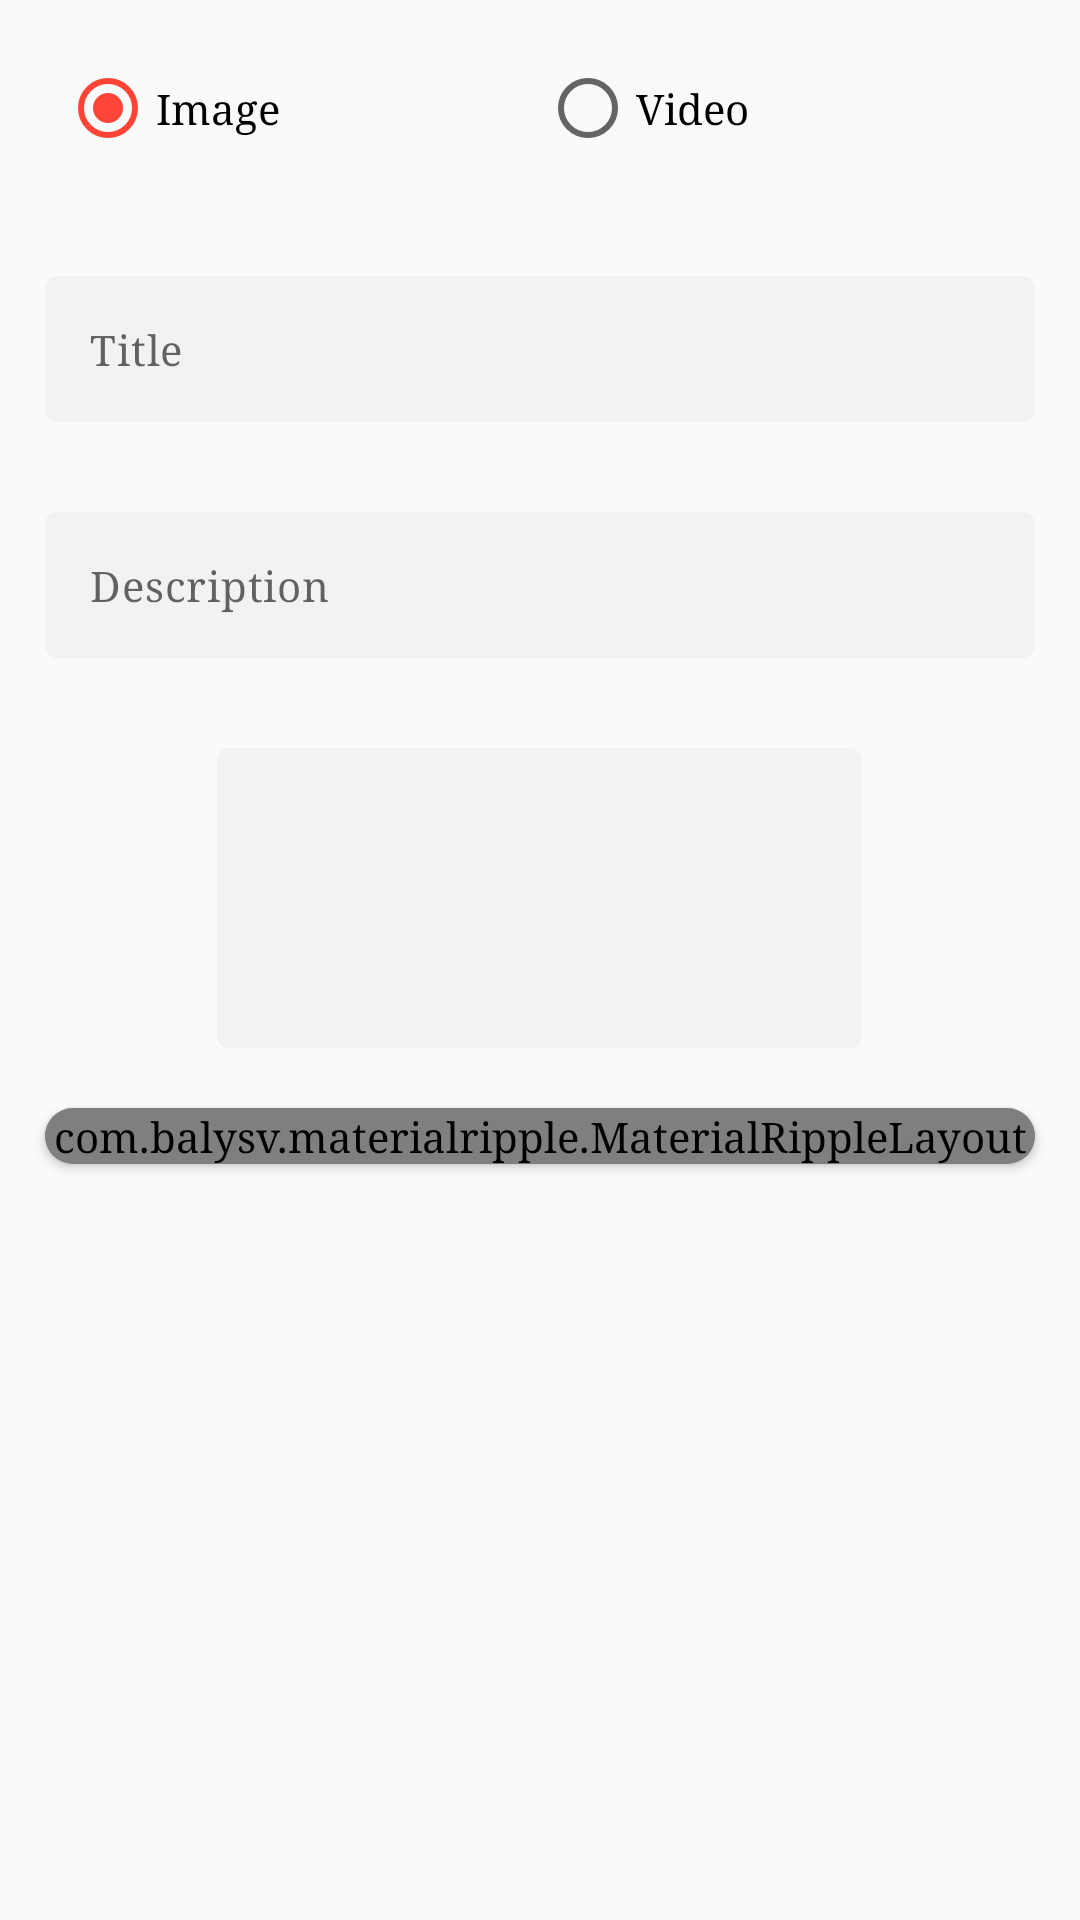

This screen was rendered from an Android layout file. Write that file and the resources it references.
<!-- AndroidManifest.xml: application theme AppTheme -->
<!-- res/layout/activity_add_news.xml -->
<?xml version="1.0" encoding="utf-8"?>
<LinearLayout
    xmlns:android="http://schemas.android.com/apk/res/android"
    xmlns:app="http://schemas.android.com/apk/res-auto"
    xmlns:tools="http://schemas.android.com/tools"
    android:layout_width="match_parent"
    android:orientation="vertical"
    android:layout_height="match_parent"
    tools:context=".AddNews">

    <ScrollView
        android:layout_width="match_parent"
        android:layout_height="match_parent">

        <LinearLayout
            android:layout_width="match_parent"
            android:orientation="vertical"
            android:layout_height="match_parent">

            <LinearLayout
                android:layout_width="match_parent"
                android:weightSum="2"
                android:layout_margin="20dp"
                android:layout_height="wrap_content">
                <RadioButton
                    android:id="@+id/simpleRadioButton"
                    android:layout_width="0dp"
                    android:text="Image"
                    android:checked="true"
                    android:layout_weight="1"
                    android:layout_height="wrap_content"/>
                <RadioButton
                    android:id="@+id/simpleRadioButton1"
                    android:layout_width="0dp"
                    android:text="Video"
                    android:layout_weight="1"
                    android:layout_height="wrap_content"/>
            </LinearLayout>
<LinearLayout
    android:layout_width="match_parent"
    android:layout_height="wrap_content"
    android:id="@+id/lin1"
    android:orientation="vertical">
    <androidx.cardview.widget.CardView
        android:layout_width="match_parent"
        android:layout_height="wrap_content"
        android:layout_marginStart="@dimen/spacing_large"
        android:layout_marginTop="20dp"
        android:layout_marginEnd="@dimen/spacing_large"
        android:layout_marginBottom="@dimen/spacing_middle"
        app:cardBackgroundColor="@color/grey_5"
        app:cardCornerRadius="4dp"
        app:cardElevation="0dp">

        <LinearLayout
            android:layout_width="match_parent"
            android:layout_height="wrap_content"
            android:gravity="center_vertical"
            android:paddingStart="@dimen/spacing_large"
            android:paddingTop="@dimen/spacing_large"
            android:paddingEnd="@dimen/spacing_large"
            android:paddingBottom="@dimen/spacing_large">

            <EditText
                android:layout_width="match_parent"
                android:layout_height="wrap_content"
                android:background="@color/transparent"
                android:hint="Title"
                android:inputType="text"
                android:lines="1"
                android:maxLines="1"
                android:id="@+id/Title"
                android:singleLine="true"
                android:textAppearance="@style/TextAppearance.MaterialComponents.Body2" />

        </LinearLayout>

    </androidx.cardview.widget.CardView>

    <androidx.cardview.widget.CardView
        android:layout_width="match_parent"
        android:layout_height="wrap_content"
        android:layout_marginStart="@dimen/spacing_large"
        android:layout_marginTop="20dp"
        android:layout_marginEnd="@dimen/spacing_large"
        android:layout_marginBottom="@dimen/spacing_middle"
        app:cardBackgroundColor="@color/grey_5"
        app:cardCornerRadius="4dp"
        app:cardElevation="0dp">

        <LinearLayout
            android:layout_width="match_parent"
            android:layout_height="wrap_content"
            android:gravity="center_vertical"
            android:paddingStart="@dimen/spacing_large"
            android:paddingTop="@dimen/spacing_large"
            android:paddingEnd="@dimen/spacing_large"
            android:paddingBottom="@dimen/spacing_large">

            <EditText
                android:layout_width="match_parent"
                android:layout_height="wrap_content"
                android:background="@color/transparent"
                android:hint="Description"
                android:inputType="text"
                android:lines="1"
                android:maxLines="1"
                android:id="@+id/Description"
                android:singleLine="true"
                android:textAppearance="@style/TextAppearance.MaterialComponents.Body2" />

        </LinearLayout>

    </androidx.cardview.widget.CardView>

    <LinearLayout
        android:layout_width="match_parent"
        android:orientation="horizontal"
        android:weightSum="2"
        android:gravity="center_horizontal"
        android:layout_height="wrap_content">


        <androidx.cardview.widget.CardView
            android:layout_width="100dp"
            android:layout_height="100dp"
            android:layout_marginStart="@dimen/spacing_large"
            android:layout_marginTop="20dp"
            android:layout_weight="1"
            android:layout_marginEnd="@dimen/spacing_large"
            android:layout_marginBottom="@dimen/spacing_middle"
            app:cardBackgroundColor="@color/grey_5"
            app:cardCornerRadius="4dp"
            app:cardElevation="0dp">

            <LinearLayout
                android:layout_width="match_parent"
                android:layout_height="match_parent"
                android:gravity="center_vertical"
                android:paddingStart="@dimen/spacing_large"
                android:paddingTop="@dimen/spacing_large"
                android:paddingEnd="@dimen/spacing_large"
                android:paddingBottom="@dimen/spacing_large"
                >

                <ImageView
                    android:layout_width="match_parent"
                    android:layout_height="match_parent"
                    android:background="@color/transparent"
                    android:id="@+id/logo"
                    android:src="@drawable/ic_baseline_add"
                    android:layout_gravity="center"
                    android:textAppearance="@style/TextAppearance.MaterialComponents.Body2" />

            </LinearLayout>

        </androidx.cardview.widget.CardView>




    </LinearLayout>
    <androidx.cardview.widget.CardView
        android:layout_width="match_parent"
        android:layout_height="wrap_content"
        android:layout_marginStart="@dimen/spacing_large"
        android:layout_marginTop="@dimen/spacing_middle"
        android:layout_marginEnd="@dimen/spacing_large"
        android:id="@+id/card1"
        android:layout_marginBottom="@dimen/spacing_middle"
        app:cardBackgroundColor="@color/green_500"
        app:cardCornerRadius="25dp"
        app:cardElevation="2dp">

        <com.balysv.materialripple.MaterialRippleLayout
            style="@style/RippleStyleWhite"
            android:layout_width="match_parent"
            android:layout_height="wrap_content">

            <LinearLayout
                android:layout_width="match_parent"
                android:layout_height="45dp"
                android:gravity="center_vertical"
                android:paddingStart="@dimen/spacing_large"
                android:paddingEnd="@dimen/spacing_large">

                <TextView
                    android:id="@+id/Next"
                    android:layout_width="match_parent"
                    android:layout_height="wrap_content"
                    android:background="@color/transparent"
                    android:gravity="center_horizontal"
                    android:text="Submit"
                    android:textAlignment="center"
                    android:textAppearance="@style/TextAppearance.MaterialComponents.Body2"
                    android:textColor="@color/overlay_light_90"
                    android:textStyle="bold"/>

            </LinearLayout>

        </com.balysv.materialripple.MaterialRippleLayout>

    </androidx.cardview.widget.CardView>

</LinearLayout>





            <androidx.cardview.widget.CardView
                android:layout_width="match_parent"
                android:layout_height="wrap_content"
                android:visibility="gone"
                android:id="@+id/card2"
                android:layout_marginStart="@dimen/spacing_large"
                android:layout_marginTop="@dimen/spacing_middle"
                android:layout_marginEnd="@dimen/spacing_large"
                android:layout_marginBottom="@dimen/spacing_middle"
                app:cardBackgroundColor="@color/green_500"
                app:cardCornerRadius="25dp"
                app:cardElevation="2dp">

                <com.balysv.materialripple.MaterialRippleLayout
                    style="@style/RippleStyleWhite"
                    android:layout_width="match_parent"
                    android:layout_height="wrap_content">

                    <LinearLayout
                        android:layout_width="match_parent"
                        android:layout_height="45dp"
                        android:gravity="center_vertical"
                        android:paddingStart="@dimen/spacing_large"
                        android:paddingEnd="@dimen/spacing_large">

                        <TextView
                            android:id="@+id/whatsapp"
                            android:layout_width="match_parent"
                            android:layout_height="wrap_content"
                            android:background="@color/transparent"
                            android:gravity="center_horizontal"
                            android:text="Share to Whatsapp"
                            android:textAlignment="center"
                            android:textAppearance="@style/TextAppearance.MaterialComponents.Body2"
                            android:textColor="@color/overlay_light_90"
                            android:textStyle="bold"/>

                    </LinearLayout>

                </com.balysv.materialripple.MaterialRippleLayout>

            </androidx.cardview.widget.CardView>
        </LinearLayout>
    </ScrollView>
</LinearLayout>
<!-- resources referenced by this layout -->
<resources>
  <color name="green_500">#4CAF50</color>
  <color name="grey_5">#f2f2f2</color>
  <color name="overlay_light_90">#E6FFFFFF</color>
  <color name="transparent">#00FFFFFF</color>
  <dimen name="spacing_large">15dp</dimen>
  <dimen name="spacing_middle">10dp</dimen>
  <style name="RippleStyleWhite">
          <item name="mrl_rippleOverlay">true</item>
          <item name="mrl_rippleColor">#80FFFFFF</item>
          <item name="mrl_rippleHover">true</item>
          <item name="mrl_rippleAlpha">0.2</item>
      </style>
  <style name="AppTheme" parent="Theme.AppCompat.Light.DarkActionBar">
          
          <item name="windowActionBar">false</item>
          <item name="windowNoTitle">true</item>
          <item name="colorPrimary">@color/colorPrimary</item>
          <item name="colorPrimaryDark">@color/colorPrimaryDark</item>
          <item name="colorAccent">@color/colorAccent</item>
          <item name="android:typeface">serif</item>
          <item name="autoCompleteTextViewStyle">@style/cursorColor</item>
      </style>
  <color name="colorPrimary">#FE4537</color>
  <color name="colorPrimaryDark">#D9392D</color>
  <color name="colorAccent">#FE4537</color>
  <style name="cursorColor" parent="Widget.AppCompat.AutoCompleteTextView">
          <item name="android:textCursorDrawable">@drawable/cursor</item>
      </style>
</resources>
